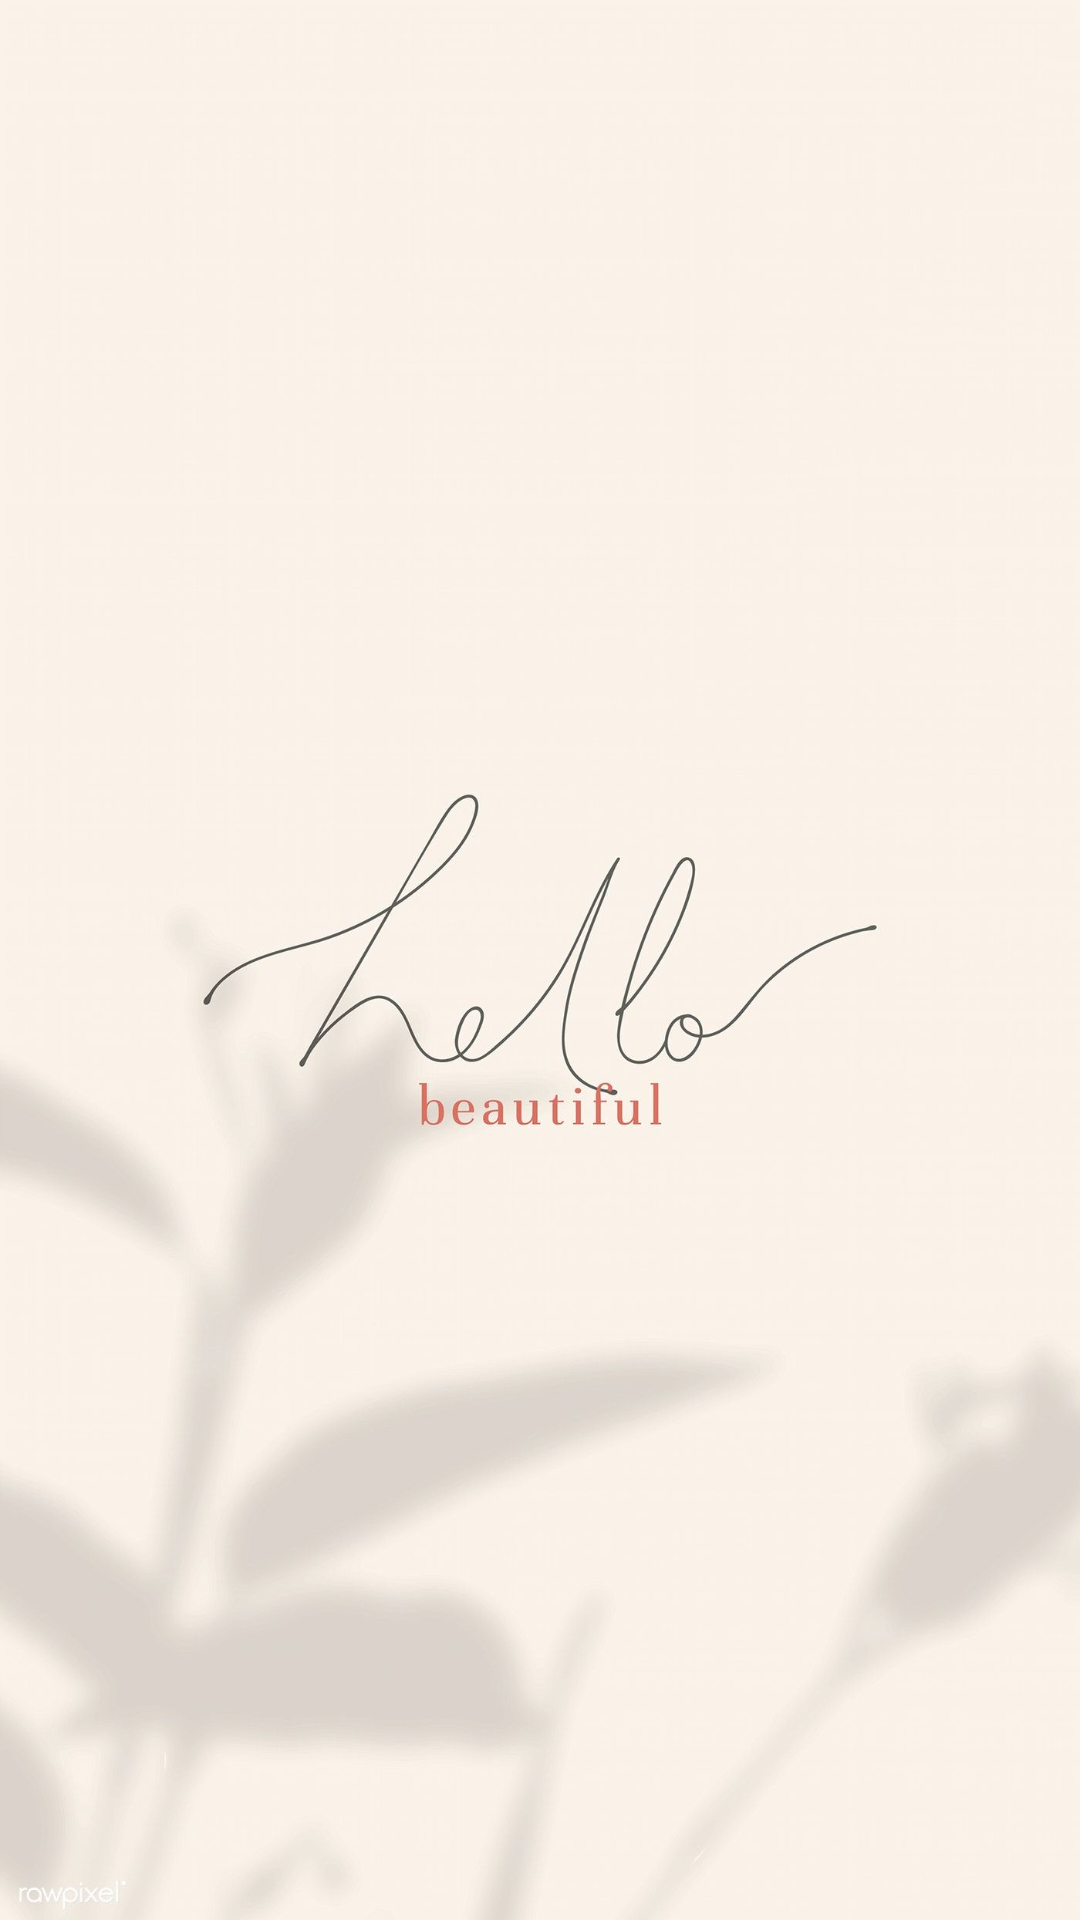

The Android layout XML behind this screen, and the referenced resources:
<!-- AndroidManifest.xml: application theme AppTheme.NoActionBar -->
<!-- res/layout/activity_splash.xml -->
<?xml version="1.0" encoding="utf-8"?>
<androidx.constraintlayout.widget.ConstraintLayout xmlns:android="http://schemas.android.com/apk/res/android"
    xmlns:app="http://schemas.android.com/apk/res-auto"
    xmlns:tools="http://schemas.android.com/tools"
    android:layout_width="match_parent"
    android:layout_height="match_parent"
    tools:context=".utils.Splash"
    android:background="@drawable/splash">

    <ProgressBar
        android:id="@+id/progressBar"
        style="?android:attr/progressBarStyle"
        android:layout_width="wrap_content"
        android:layout_height="wrap_content"
        android:layout_marginStart="191dp"
        android:layout_marginLeft="191dp"
        android:layout_marginTop="495dp"
        android:layout_marginEnd="172dp"
        android:layout_marginRight="172dp"
        android:layout_marginBottom="232dp"
        app:layout_constraintBottom_toBottomOf="parent"
        app:layout_constraintEnd_toEndOf="parent"
        app:layout_constraintStart_toStartOf="parent"
        app:layout_constraintTop_toTopOf="parent" />

</androidx.constraintlayout.widget.ConstraintLayout>
<!-- resources referenced by this layout -->
<resources>
  <!-- drawable splash: jpg bitmap (drawable, 74548 bytes) -->
</resources>
